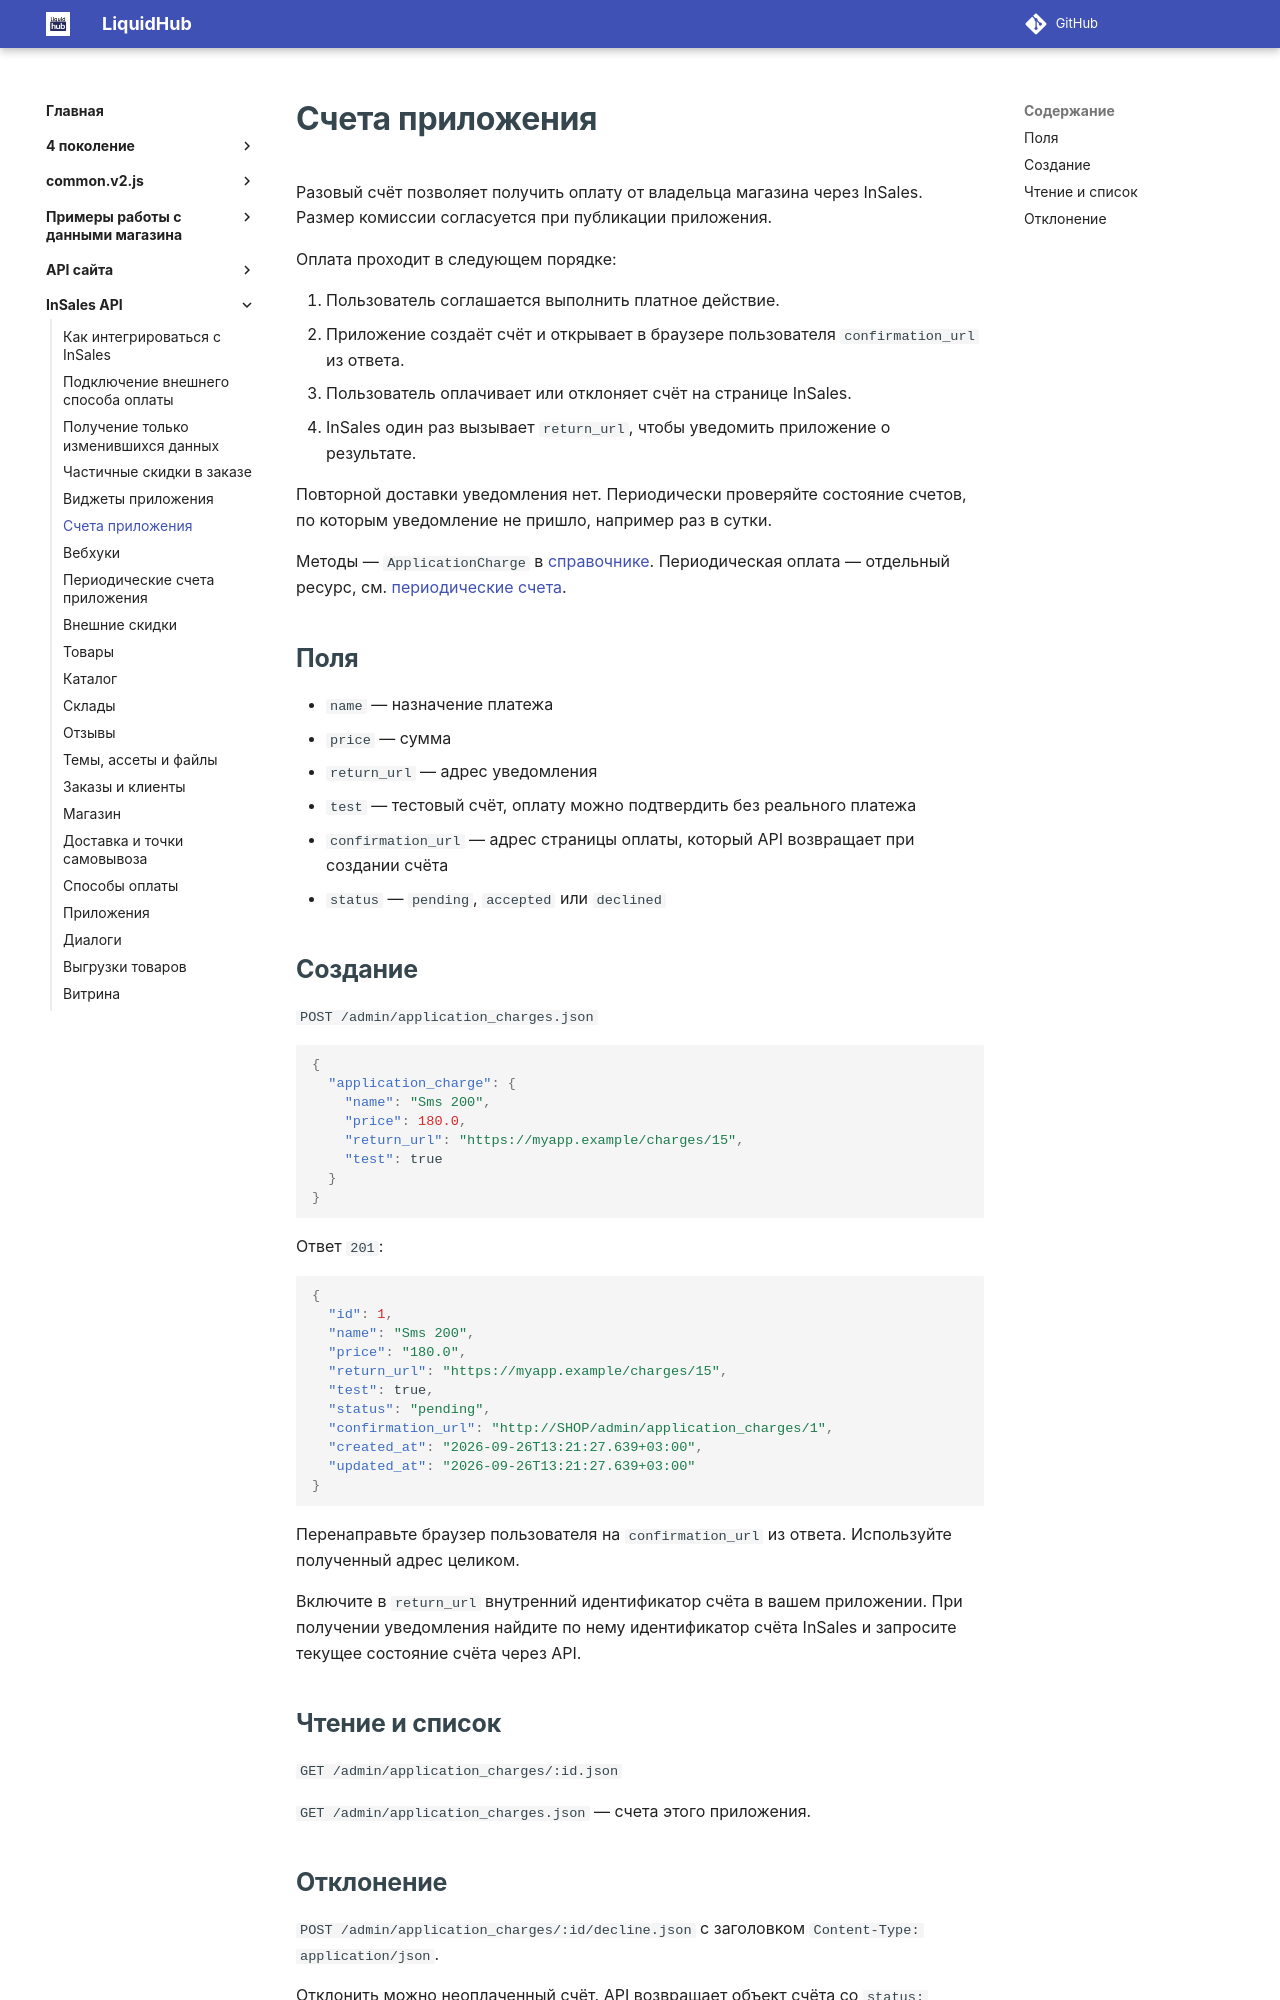

repository: insales/insales-docs-source · page: InSales API/06 InSales API - Счета приложения/index.html · generator: mkdocs

---
seo_title: "Разовые счета приложения — InSales API"
description: "Оплата приложения через разовые счета InSales: создание счёта, confirmation_url, подтверждение платежа и обработка return_url."
---

# Счета приложения

Разовый счёт позволяет получить оплату от владельца магазина через InSales. Размер комиссии согласуется при публикации приложения.

Оплата проходит в следующем порядке:

1. Пользователь соглашается выполнить платное действие.
2. Приложение создаёт счёт и открывает в браузере пользователя `confirmation_url` из ответа.
3. Пользователь оплачивает или отклоняет счёт на странице InSales.
4. InSales один раз вызывает `return_url`, чтобы уведомить приложение о результате.

Повторной доставки уведомления нет. Периодически проверяйте состояние счетов, по которым уведомление не пришло, например раз в сутки.

Методы — `ApplicationCharge` в [справочнике](https://api.insales.ru/). Периодическая оплата — отдельный ресурс, см. [периодические счета](08%20InSales%20API%20-%20Периодические%20счета.md).

## Поля

* `name` — назначение платежа
* `price` — сумма
* `return_url` — адрес уведомления
* `test` — тестовый счёт, оплату можно подтвердить без реального платежа
* `confirmation_url` — адрес страницы оплаты, который API возвращает при создании счёта
* `status` — `pending`, `accepted` или `declined`

## Создание

`POST /admin/application_charges.json`

```json
{
  "application_charge": {
    "name": "Sms 200",
    "price": 180.0,
    "return_url": "https://myapp.example/charges/15",
    "test": true
  }
}
```

Ответ `201`:

```json
{
  "id": 1,
  "name": "Sms 200",
  "price": "180.0",
  "return_url": "https://myapp.example/charges/15",
  "test": true,
  "status": "pending",
  "confirmation_url": "http://SHOP/admin/application_charges/1",
  "created_at": "2026-09-26T13:21:27.639+03:00",
  "updated_at": "2026-09-26T13:21:27.639+03:00"
}
```

Перенаправьте браузер пользователя на `confirmation_url` из ответа. Используйте полученный адрес целиком.

Включите в `return_url` внутренний идентификатор счёта в вашем приложении. При получении уведомления найдите по нему идентификатор счёта InSales и запросите текущее состояние счёта через API.

## Чтение и список

`GET /admin/application_charges/:id.json`

`GET /admin/application_charges.json` — счета этого приложения.
